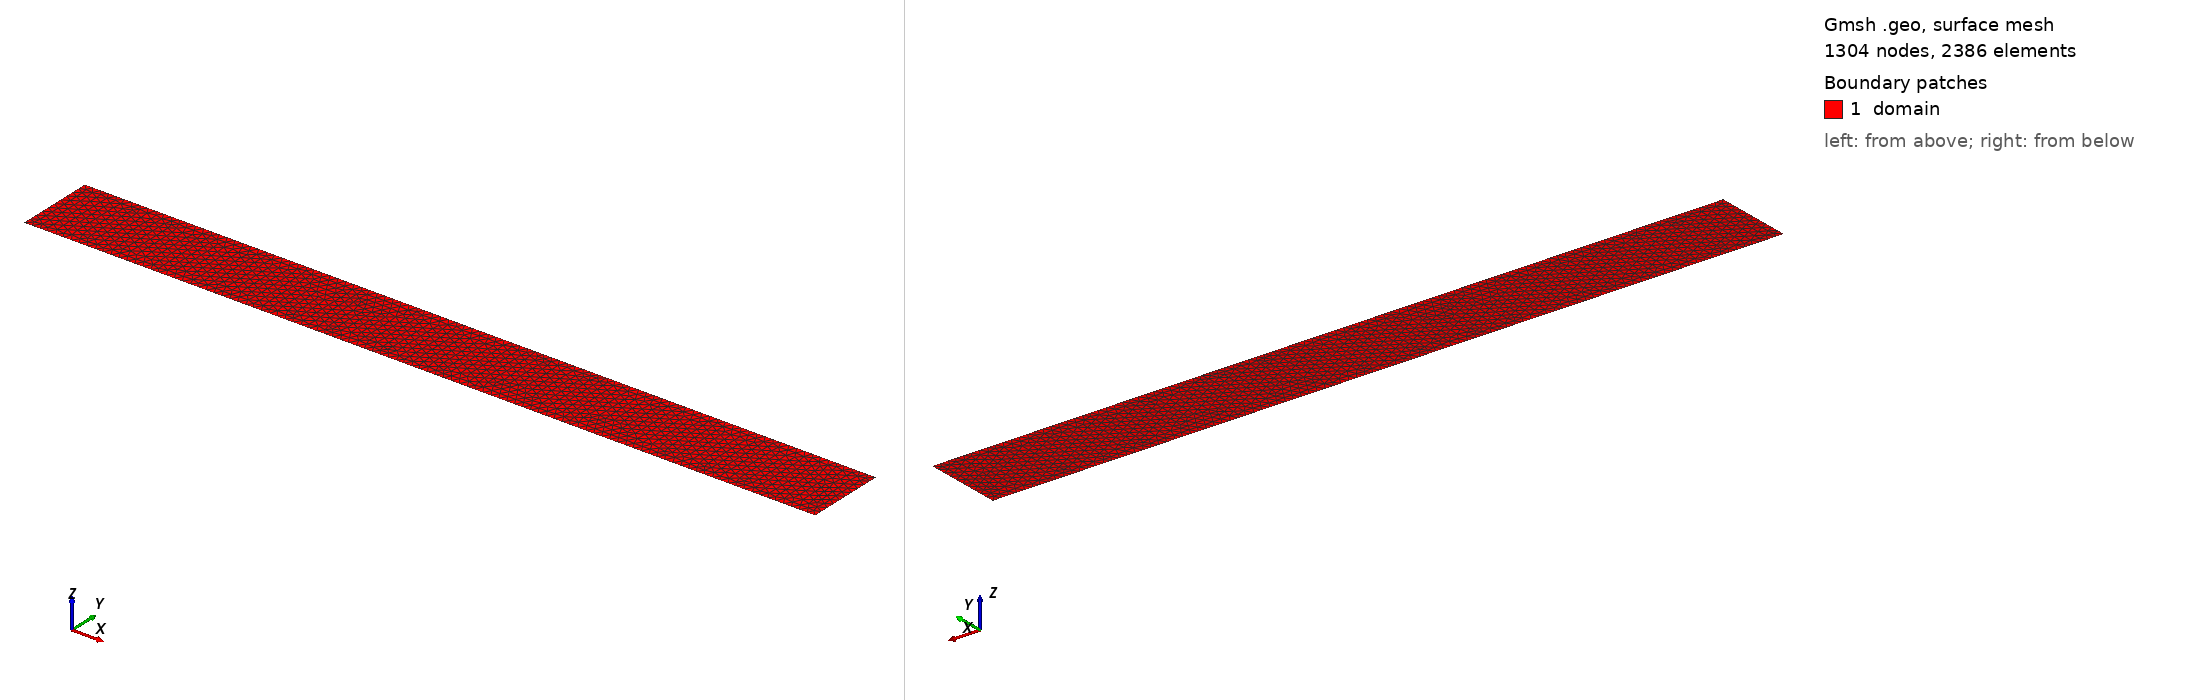

Gmsh geometry script, surface-meshed: 1304 nodes, 2386 surface elements. Boundary patches (legend numbers): 1 domain. Left view from above one corner, right view from below the opposite corner. Legend entries are the model's physical surfaces. The drawing asked Gmsh for element sizes between 1% and 20% of the model's largest extent; the script's own settings can give other sizes.

=== mesh.geo (drawn) ===
////
// Parameters
///////////////
// Geometry
L  = DefineNumber[ 10.0, Name "Parameters/L" ];
// Numerical
lc = DefineNumber[  0.1, Name "Parameters/lc" ];

////
// Points
///////////
Point(1) = {0, 0, 0, lc};
Point(2) = {L, 0, 0, lc};
Point(3) = {L, 1, 0, lc};
Point(4) = {0, 1, 0, lc};

////
// Lines
//////////
Line(1) = {1, 2};
Line(2) = {2, 3};
Line(3) = {3, 4};
Line(4) = {4, 1};

////
// Surfaces
/////////////
Curve Loop(1) = {1, 2, 3, 4};
Plane Surface(1) = {1};

////
// Physical groups
////////////////////
// BCs
Physical Curve("left" , 5) = {4};
Physical Curve("right", 6) = {2};
// Domain
Physical Surface("domain", 7) = {1};

////
// Options
////////////
Mesh.SaveAll = 1;
